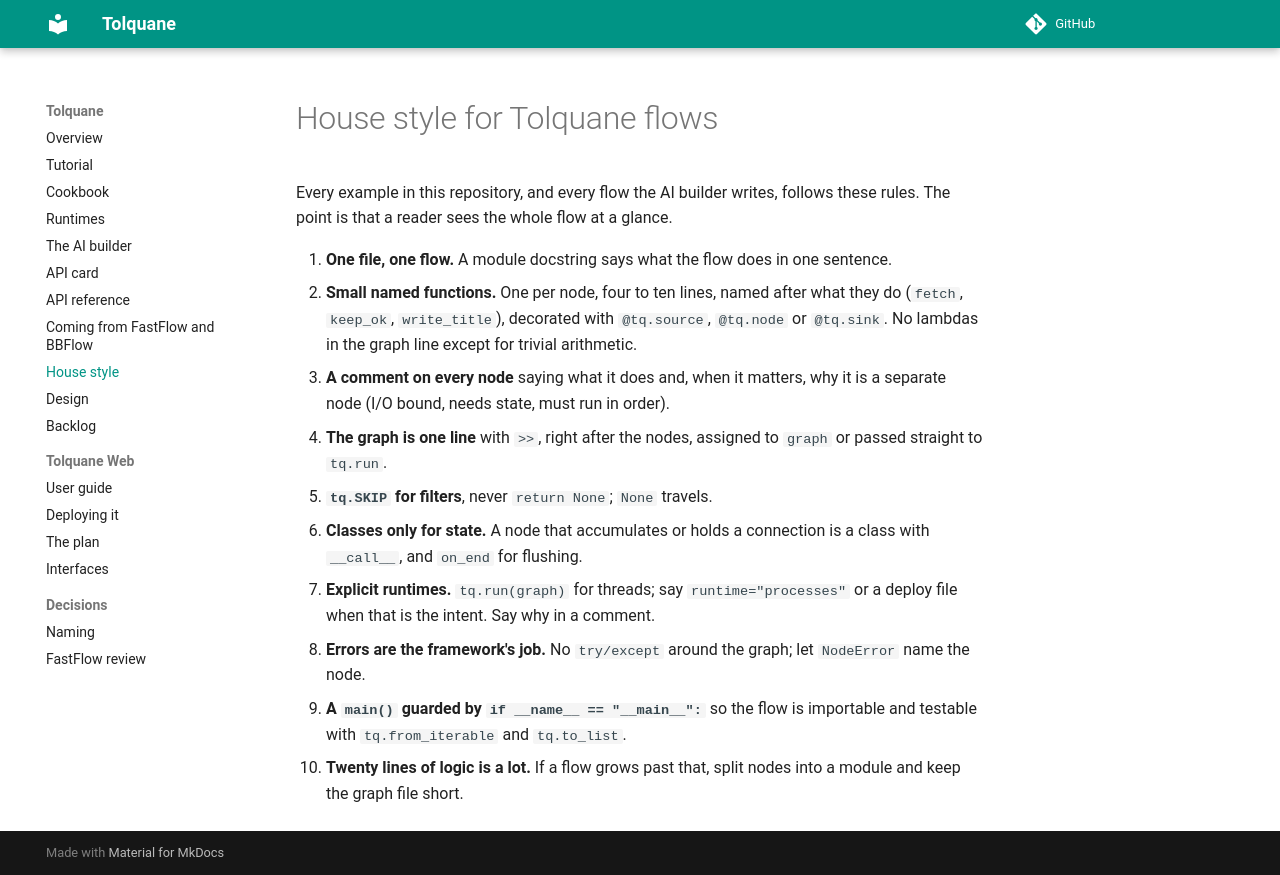

repository: robtacconelli/Tolquane · page: style/index.html · generator: mkdocs

# House style for Tolquane flows

Every example in this repository, and every flow the AI builder writes, follows these
rules. The point is that a reader sees the whole flow at a glance.

1. **One file, one flow.** A module docstring says what the flow does in one sentence.
2. **Small named functions.** One per node, four to ten lines, named after what they do
   (`fetch`, `keep_ok`, `write_title`), decorated with `@tq.source`, `@tq.node` or
   `@tq.sink`. No lambdas in the graph line except for trivial arithmetic.
3. **A comment on every node** saying what it does and, when it matters, why it is a
   separate node (I/O bound, needs state, must run in order).
4. **The graph is one line** with `>>`, right after the nodes, assigned to `graph` or
   passed straight to `tq.run`.
5. **`tq.SKIP` for filters**, never `return None`; `None` travels.
6. **Classes only for state.** A node that accumulates or holds a connection is a class
   with `__call__`, and `on_end` for flushing.
7. **Explicit runtimes.** `tq.run(graph)` for threads; say `runtime="processes"` or a
   deploy file when that is the intent. Say why in a comment.
8. **Errors are the framework's job.** No `try/except` around the graph; let `NodeError`
   name the node.
9. **A `main()` guarded by `if __name__ == "__main__":`** so the flow is importable and
   testable with `tq.from_iterable` and `tq.to_list`.
10. **Twenty lines of logic is a lot.** If a flow grows past that, split nodes into a
    module and keep the graph file short.
